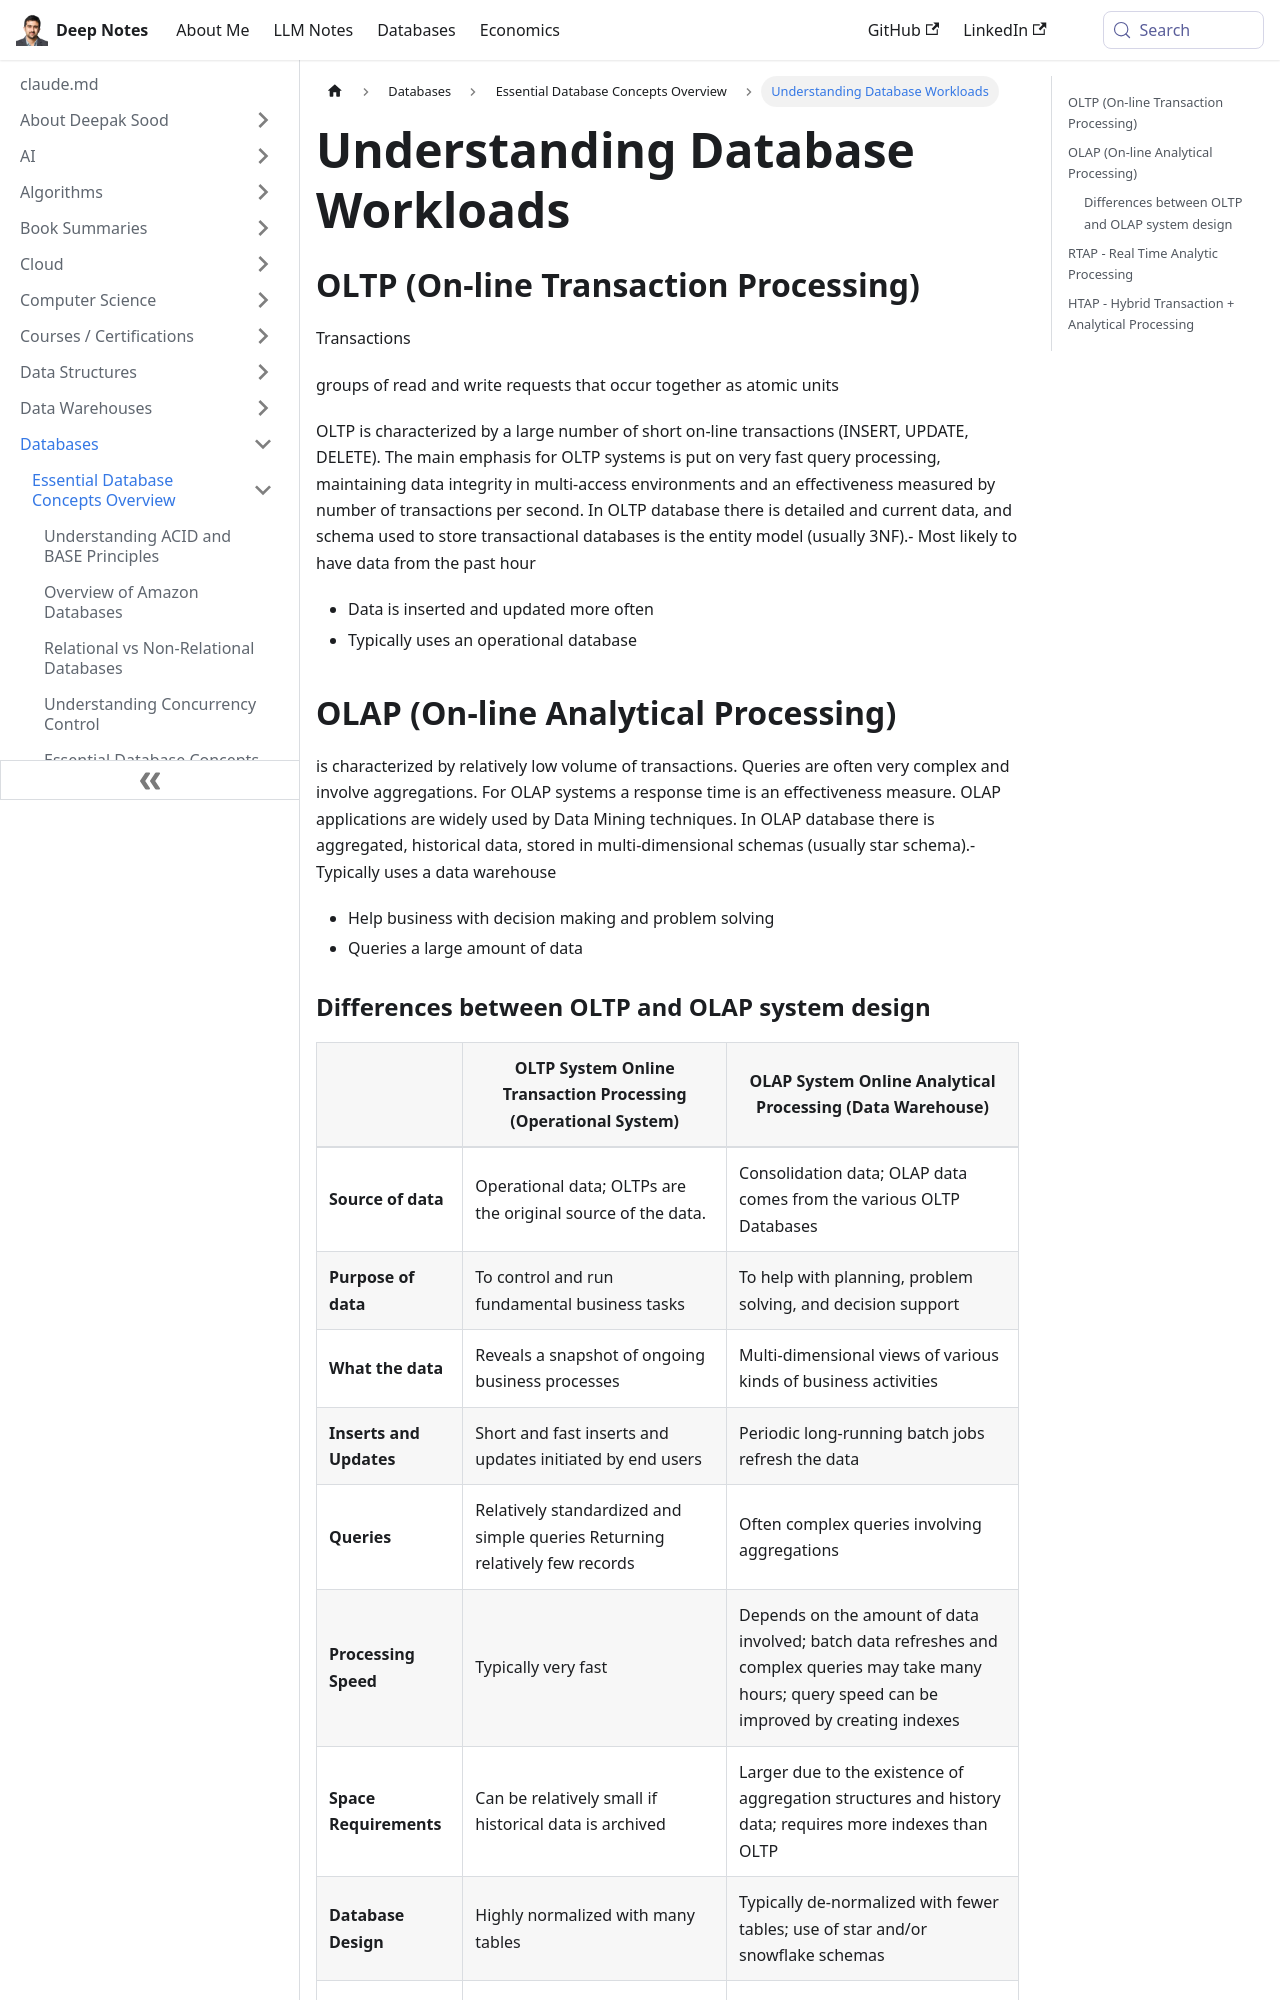

repository: deepaksood619/deepaksood619.github.io · page: databases/concepts/database-workloads/index.html · generator: docusaurus

---
slug: /databases/concepts/database-workloads
title: Understanding Database Workloads
description: Explore OLTP and OLAP database workloads, their characteristics, and how they impact transaction processing and data analysis.
created: 2023-03-05
updated: 2024-06-23
---
## OLTP (On-line Transaction Processing)

Transactions

groups of read and write requests that occur together as atomic units

OLTP is characterized by a large number of short on-line transactions (INSERT, UPDATE, DELETE). The main emphasis for OLTP systems is put on very fast query processing, maintaining data integrity in multi-access environments and an effectiveness measured by number of transactions per second. In OLTP database there is detailed and current data, and schema used to store transactional databases is the entity model (usually 3NF).- Most likely to have data from the past hour

- Data is inserted and updated more often
- Typically uses an operational database

## OLAP (On-line Analytical Processing)

is characterized by relatively low volume of transactions. Queries are often very complex and involve aggregations. For OLAP systems a response time is an effectiveness measure. OLAP applications are widely used by Data Mining techniques. In OLAP database there is aggregated, historical data, stored in multi-dimensional schemas (usually star schema).- Typically uses a data warehouse

- Help business with decision making and problem solving
- Queries a large amount of data
